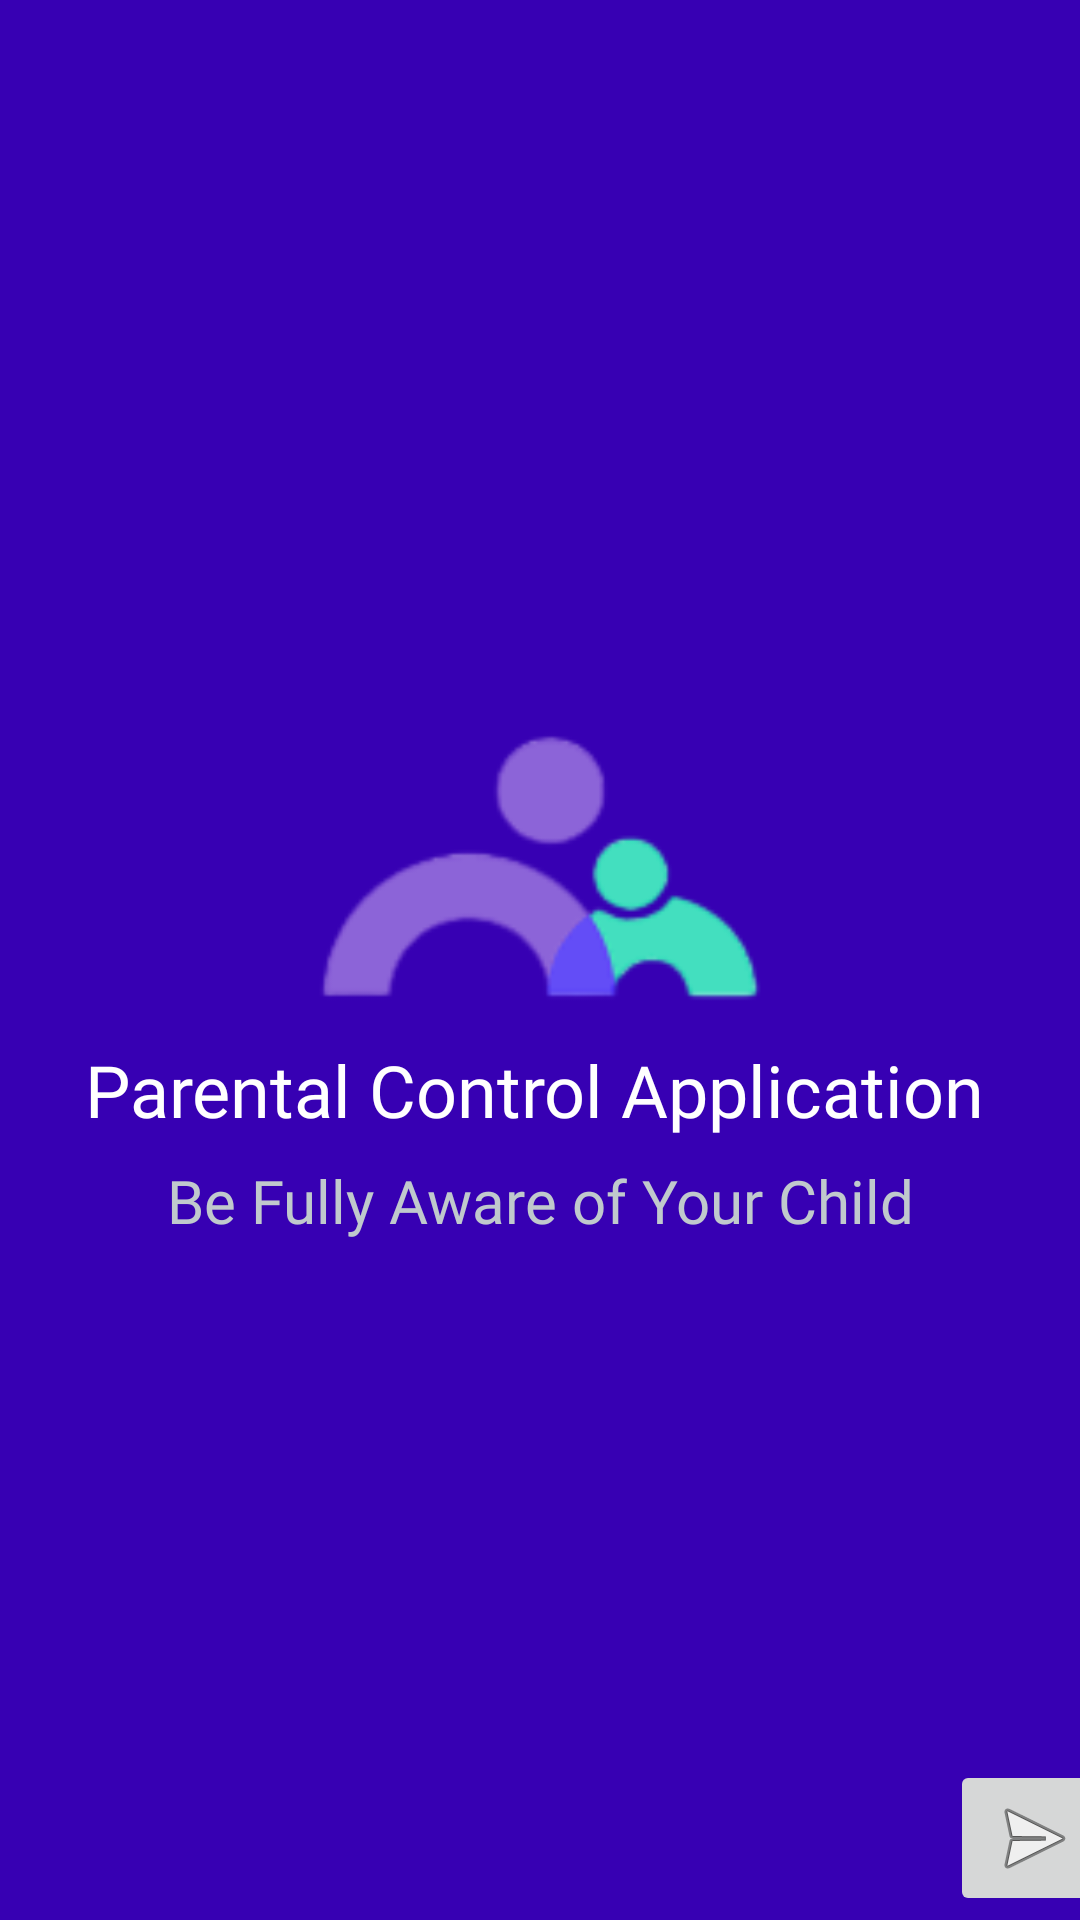

Write the Android layout XML for this screen, with the resource values it uses.
<!-- AndroidManifest.xml: application theme Theme.ParentalControlApplication -->
<!-- res/layout/activity_main.xml -->
<?xml version="1.0" encoding="utf-8"?>
<androidx.constraintlayout.widget.ConstraintLayout xmlns:android="http://schemas.android.com/apk/res/android"
    xmlns:app="http://schemas.android.com/apk/res-auto"
    xmlns:tools="http://schemas.android.com/tools"
    android:layout_width="match_parent"
    android:layout_height="match_parent"
    android:background="#3700B3"
    tools:context=".MainActivity">


    <ImageView
        android:id="@+id/logo"
        android:layout_width="354dp"
        android:layout_height="237dp"
        android:contentDescription="@string/app_name"
        android:src="@drawable/logo"
        app:layout_constraintBottom_toBottomOf="parent"
        app:layout_constraintEnd_toEndOf="parent"
        app:layout_constraintHorizontal_bias="0.495"
        app:layout_constraintStart_toStartOf="parent"
        app:layout_constraintTop_toTopOf="parent"
        app:layout_constraintVertical_bias="0.415" />

    <TextView
        android:id="@+id/titleText"
        android:layout_width="wrap_content"
        android:layout_height="wrap_content"
        android:fontFamily="@font/asar"
        android:text="@string/parental_control_application"
        android:textColor="@color/white"
        android:textSize="24sp"
        app:layout_constraintBottom_toBottomOf="parent"
        app:layout_constraintEnd_toEndOf="parent"
        app:layout_constraintHorizontal_bias="0.473"
        app:layout_constraintStart_toStartOf="parent"
        app:layout_constraintTop_toTopOf="parent"
        app:layout_constraintVertical_bias="0.571" />

    <TextView
        android:id="@+id/text2"
        android:layout_width="wrap_content"
        android:layout_height="wrap_content"
        android:fontFamily="@font/bangers"
        android:text="@string/be_fully_aware_of_your_child"
        android:textColor="#C0C9CD"
        android:textSize="20sp"
        app:layout_constraintBottom_toBottomOf="parent"
        app:layout_constraintEnd_toEndOf="parent"
        app:layout_constraintStart_toStartOf="parent"
        app:layout_constraintTop_toTopOf="parent"
        app:layout_constraintVertical_bias="0.631"
        tools:ignore="ExtraText" />

    <ImageButton
        android:id="@+id/imageButton"
        android:layout_width="wrap_content"
        android:layout_height="wrap_content"
        android:layout_marginStart="342dp"
        android:layout_marginTop="188dp"
        android:layout_marginEnd="13dp"
        android:layout_marginBottom="7dp"
        app:layout_constraintBottom_toBottomOf="parent"
        app:layout_constraintEnd_toEndOf="parent"
        app:layout_constraintStart_toStartOf="parent"
        app:layout_constraintTop_toBottomOf="@+id/logo"
        app:srcCompat="@android:drawable/ic_menu_send"
        android:contentDescription="@string/sent" />


</androidx.constraintlayout.widget.ConstraintLayout>
<!-- resources referenced by this layout -->
<resources>
  <!-- drawable logo: png bitmap (drawable, 7451 bytes) -->
  <string name="app_name">Parental Control Application</string>
  <string name="be_fully_aware_of_your_child">Be Fully Aware of Your Child</string>
  <string name="parental_control_application">Parental Control Application</string>
  <string name="sent">sent</string>
  <style name="Theme.ParentalControlApplication" parent="Theme.AppCompat.Light.NoActionBar">
          
          <item name="colorPrimary">@color/purple_500</item>
          <item name="colorPrimaryVariant">@color/purple_700</item>
          <item name="colorOnPrimary">@color/white</item>
          
          <item name="colorSecondary">@color/teal_200</item>
          <item name="colorSecondaryVariant">@color/teal_700</item>
          <item name="colorOnSecondary">@color/black</item>
          
          <item name="android:statusBarColor">?attr/colorPrimaryVariant</item>
          
      </style>
  <!-- not gathered from this repository: default colours our renderer supplied (Android Studio template values) -->
  <color name="purple_500">#FF6200EE</color>
  <color name="purple_700">#FF3700B3</color>
  <color name="teal_200">#FF03DAC5</color>
  <color name="teal_700">#FF018786</color>
  <color name="black">#FF000000</color>
  <color name="white">#FFFFFFFF</color>
</resources>
